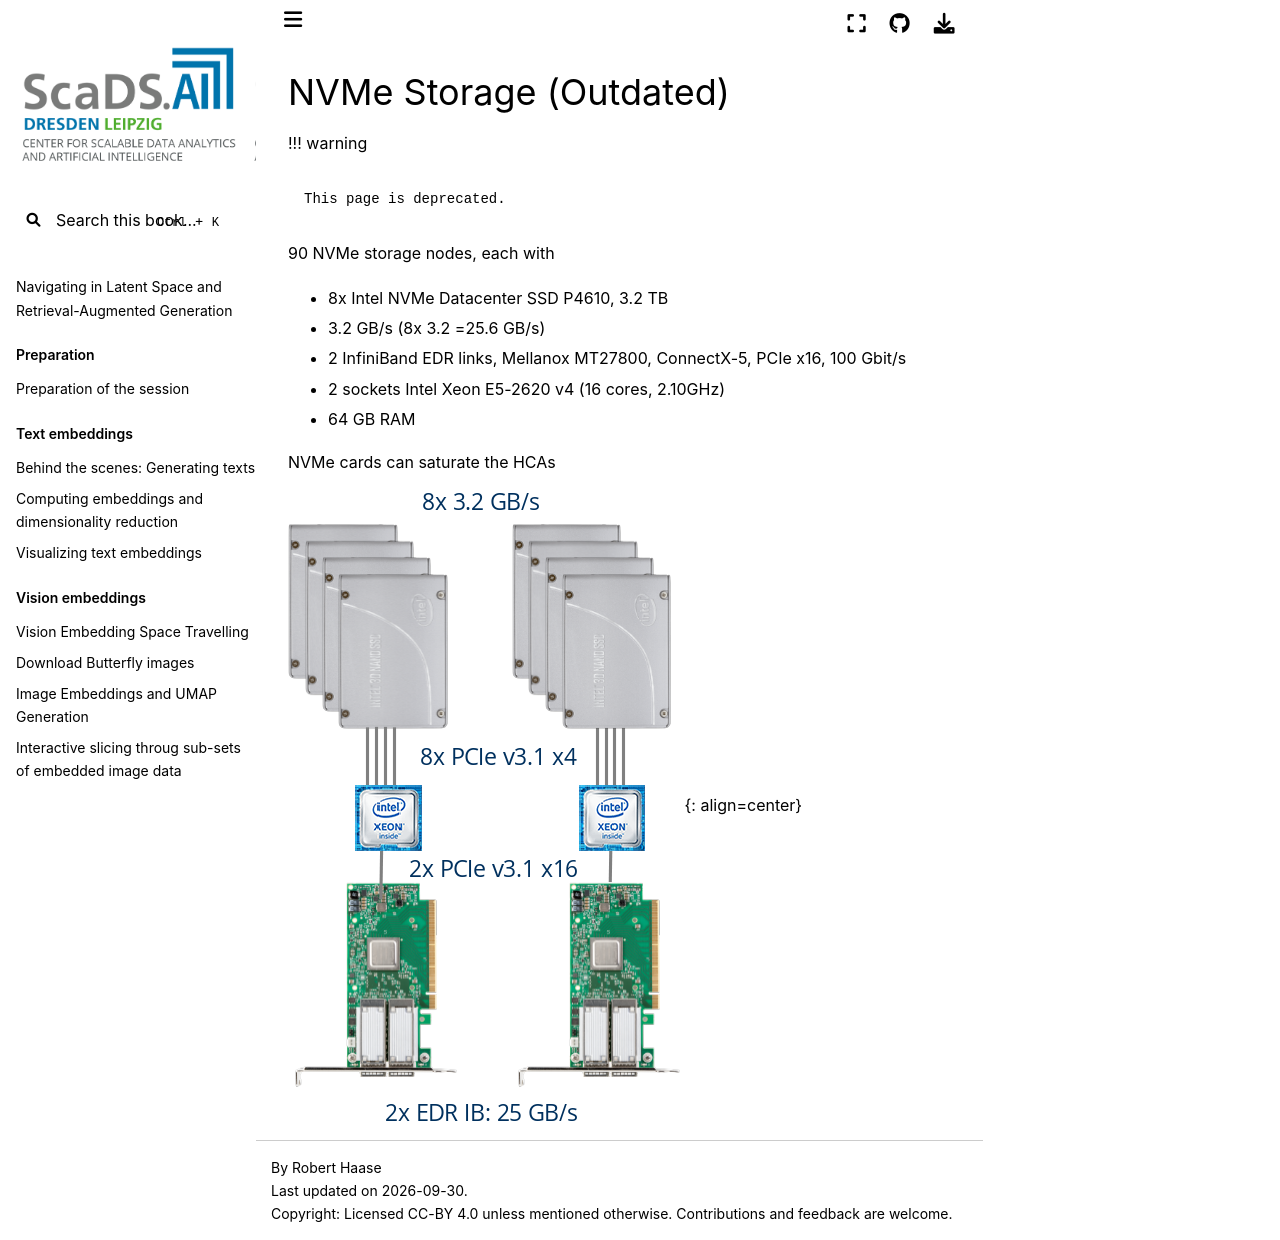

repository: ScaDS/rag-2026 · page: 04_rag_advanced/hpc-compendium/doc.zih.tu-dresden.de/docs/archive/nvme_storage.html · generator: jekyll

---
search:
  boost: 0.00001
---

# NVMe Storage (Outdated)

!!! warning

    This page is deprecated.

90 NVMe storage nodes, each with

-   8x Intel NVMe Datacenter SSD P4610, 3.2 TB
-   3.2 GB/s (8x 3.2 =25.6 GB/s)
-   2 InfiniBand EDR links, Mellanox MT27800, ConnectX-5, PCIe x16, 100
    Gbit/s
-   2 sockets Intel Xeon E5-2620 v4 (16 cores, 2.10GHz)
-   64 GB RAM

NVMe cards can saturate the HCAs

![Configuration](misc/nvme.png)
{: align=center}
